Run: headless pygame with SDL's dummy video driver; simulated clock (each Clock.tick advances the game by its frame time, no real sleeping); random seed 0; keys injected as events and as key.get_pressed() state; no mouse input.
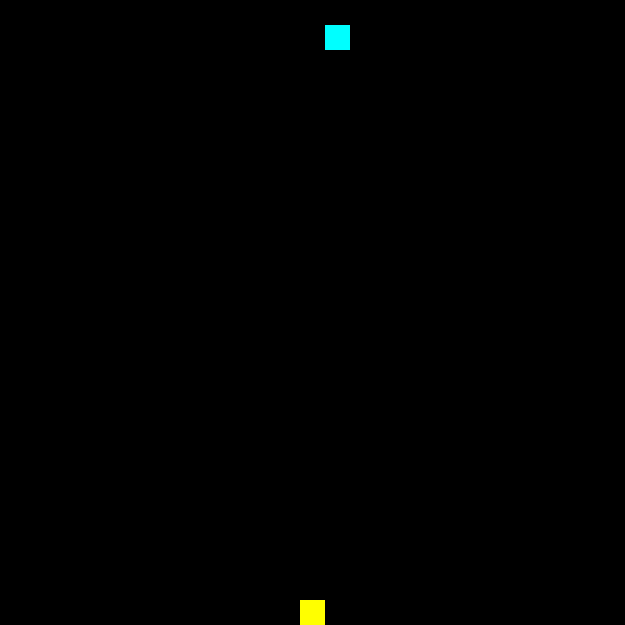
Frame 1 of 4 · flips 1–60 · no input
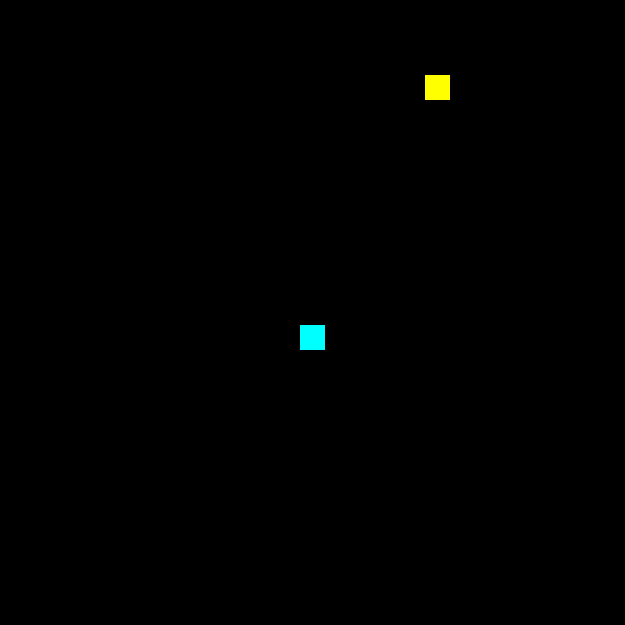
Frame 2 of 4 · flips 61–180 · tapped SPACE, RETURN · held RIGHT (→), D
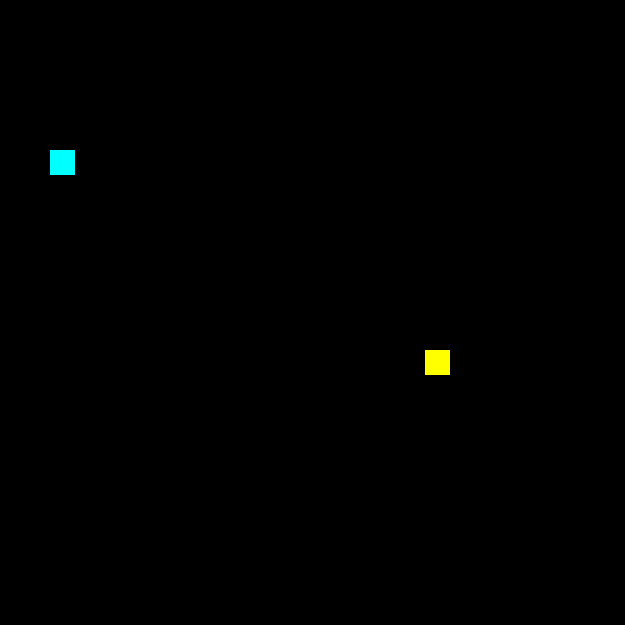
Frame 3 of 4 · flips 181–300 · held DOWN (↓), S
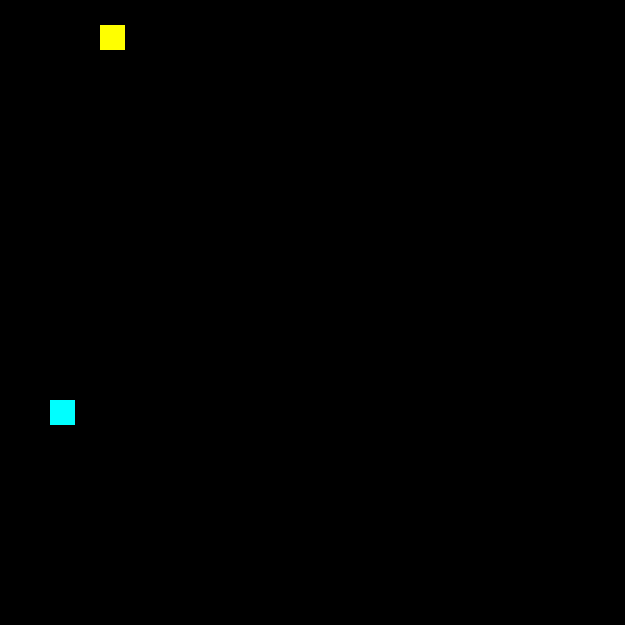
Frame 4 of 4 · flips 301–420 · held LEFT (←), A, UP (↑), W

The pygame program that drew these frames:

import random
from sys import exit

import pygame

TILE_SIZE = 25
ROWS = 25
COLUMNS = ROWS
GAME_WIDTH = TILE_SIZE * COLUMNS
GAME_HEIGHT = TILE_SIZE * ROWS

pygame.init()

window = pygame.display.set_mode((GAME_WIDTH, GAME_HEIGHT))
pygame.display.set_caption("Snake")
clock = pygame.time.Clock()


def _get_random(limit):
    return random.randint(0, limit - 1) * TILE_SIZE


food = pygame.Rect(_get_random(COLUMNS), _get_random(ROWS), TILE_SIZE, TILE_SIZE)
snake = []
snake.append(pygame.Rect(_get_random(COLUMNS), _get_random(ROWS), TILE_SIZE, TILE_SIZE))

snake_velocity = (0, 0)

while True:
    for event in pygame.event.get():
        if event.type == pygame.QUIT:
            pygame.quit()
            exit()

        if event.type == pygame.KEYDOWN:
            if event.key in (pygame.K_UP, pygame.K_w):
                snake_velocity = (0, -TILE_SIZE)
            if event.key in (pygame.K_DOWN, pygame.K_s):
                snake_velocity = (0, TILE_SIZE)
            if event.key in (pygame.K_LEFT, pygame.K_a):
                snake_velocity = (-TILE_SIZE, 0)
            if event.key in (pygame.K_RIGHT, pygame.K_d):
                snake_velocity = (TILE_SIZE, 0)

    for i in range(len(snake) - 1, 0, -1):
        snake[i] = snake[i - 1].copy()

    snake[0].move_ip(snake_velocity)

    if snake[0].center == food.center:
        snake.append(food)
        food = pygame.Rect(
            _get_random(COLUMNS), _get_random(ROWS), TILE_SIZE, TILE_SIZE
        )

    if not window.get_rect().contains(snake[0]):
        food = pygame.Rect(
            _get_random(COLUMNS), _get_random(ROWS), TILE_SIZE, TILE_SIZE
        )
        snake.clear()
        snake.append(
            pygame.Rect(_get_random(COLUMNS), _get_random(ROWS), TILE_SIZE, TILE_SIZE)
        )

    window.fill("black")

    pygame.draw.rect(window, "yellow", food)

    for snake_part in snake:
        pygame.draw.rect(window, "cyan", snake_part)

    pygame.display.update()
    clock.tick(10)
